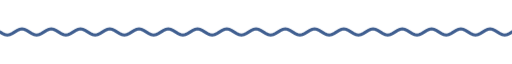
t = 0.00 s
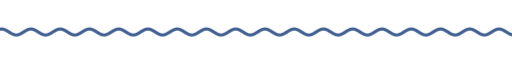
t = 1.67 s
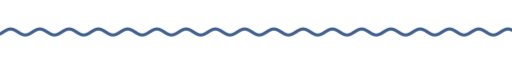
t = 3.33 s
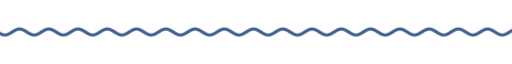
t = 5.00 s
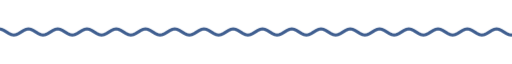
t = 6.67 s
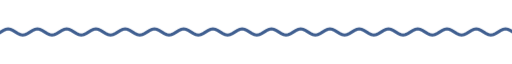
t = 8.33 s

The animated SVG that drew these frames (rendered in a browser with its animation timeline set to each time). Animation: 9 CSS @keyframes rules; frames cover the first 8.33 s, repeats indefinitely.

<svg xmlns="http://www.w3.org/2000/svg" xmlns:xlink="http://www.w3.org/1999/xlink" width="840" height="28" viewBox="0 0 840 28" role="img" aria-label="divider"><title>divider</title><style>text{font-family:G,R,'Google Sans','Segoe UI',Roboto,sans-serif;font-variation-settings:'ROND' 100}
.up{animation:up .8s cubic-bezier(.05,.7,.1,1) both}
.pop{transform-box:fill-box;transform-origin:center;animation:pop .6s cubic-bezier(.34,1.56,.64,1) both}
.fade{animation:fade .9s ease both}
.spin{transform-box:fill-box;transform-origin:center;animation:spin 40s linear infinite}
.spin-r{transform-box:fill-box;transform-origin:center;animation:spin 28s linear infinite reverse}
.bob{transform-box:fill-box;transform-origin:center;animation:bob 7s ease-in-out infinite}
.grow{transform-box:fill-box;transform-origin:left center;animation:grow 1.1s cubic-bezier(.2,0,0,1) both}
.wght{animation:wght 1.6s cubic-bezier(.2,0,0,1) .2s both}
.wave{animation:wave 2.4s linear infinite}
.blink{animation:blink 1s step-end infinite}
@keyframes blink{50%{opacity:0}}
@keyframes up{from{opacity:0;transform:translateY(14px)}to{opacity:1;transform:none}}
@keyframes pop{from{opacity:0;transform:scale(.6)}to{opacity:1;transform:scale(1)}}
@keyframes fade{from{opacity:0}to{opacity:1}}
@keyframes spin{to{transform:rotate(360deg)}}
@keyframes bob{0%,100%{transform:translateY(0) rotate(0)}50%{transform:translateY(-10px) rotate(12deg)}}
@keyframes grow{from{transform:scaleX(0)}to{transform:scaleX(1)}}
@keyframes wght{from{font-variation-settings:'ROND' 100,'wght' 400}to{font-variation-settings:'ROND' 100,'wght' 760}}
@keyframes wave{from{transform:translateX(0)}to{transform:translateX(-48px)}}
@media (prefers-reduced-motion:reduce){*{animation:none!important}}</style><clipPath id="w"><rect x="0" y="0" width="840" height="28"/></clipPath><g clip-path="url(#w)"><path class="wave" d="M0 14.0 L4 16.5 L8 18.3 L12 19.0 L16 18.3 L20 16.5 L24 14.0 L28 11.5 L32 9.7 L36 9.0 L40 9.7 L44 11.5 L48 14.0 L52 16.5 L56 18.3 L60 19.0 L64 18.3 L68 16.5 L72 14.0 L76 11.5 L80 9.7 L84 9.0 L88 9.7 L92 11.5 L96 14.0 L100 16.5 L104 18.3 L108 19.0 L112 18.3 L116 16.5 L120 14.0 L124 11.5 L128 9.7 L132 9.0 L136 9.7 L140 11.5 L144 14.0 L148 16.5 L152 18.3 L156 19.0 L160 18.3 L164 16.5 L168 14.0 L172 11.5 L176 9.7 L180 9.0 L184 9.7 L188 11.5 L192 14.0 L196 16.5 L200 18.3 L204 19.0 L208 18.3 L212 16.5 L216 14.0 L220 11.5 L224 9.7 L228 9.0 L232 9.7 L236 11.5 L240 14.0 L244 16.5 L248 18.3 L252 19.0 L256 18.3 L260 16.5 L264 14.0 L268 11.5 L272 9.7 L276 9.0 L280 9.7 L284 11.5 L288 14.0 L292 16.5 L296 18.3 L300 19.0 L304 18.3 L308 16.5 L312 14.0 L316 11.5 L320 9.7 L324 9.0 L328 9.7 L332 11.5 L336 14.0 L340 16.5 L344 18.3 L348 19.0 L352 18.3 L356 16.5 L360 14.0 L364 11.5 L368 9.7 L372 9.0 L376 9.7 L380 11.5 L384 14.0 L388 16.5 L392 18.3 L396 19.0 L400 18.3 L404 16.5 L408 14.0 L412 11.5 L416 9.7 L420 9.0 L424 9.7 L428 11.5 L432 14.0 L436 16.5 L440 18.3 L444 19.0 L448 18.3 L452 16.5 L456 14.0 L460 11.5 L464 9.7 L468 9.0 L472 9.7 L476 11.5 L480 14.0 L484 16.5 L488 18.3 L492 19.0 L496 18.3 L500 16.5 L504 14.0 L508 11.5 L512 9.7 L516 9.0 L520 9.7 L524 11.5 L528 14.0 L532 16.5 L536 18.3 L540 19.0 L544 18.3 L548 16.5 L552 14.0 L556 11.5 L560 9.7 L564 9.0 L568 9.7 L572 11.5 L576 14.0 L580 16.5 L584 18.3 L588 19.0 L592 18.3 L596 16.5 L600 14.0 L604 11.5 L608 9.7 L612 9.0 L616 9.7 L620 11.5 L624 14.0 L628 16.5 L632 18.3 L636 19.0 L640 18.3 L644 16.5 L648 14.0 L652 11.5 L656 9.7 L660 9.0 L664 9.7 L668 11.5 L672 14.0 L676 16.5 L680 18.3 L684 19.0 L688 18.3 L692 16.5 L696 14.0 L700 11.5 L704 9.7 L708 9.0 L712 9.7 L716 11.5 L720 14.0 L724 16.5 L728 18.3 L732 19.0 L736 18.3 L740 16.5 L744 14.0 L748 11.5 L752 9.7 L756 9.0 L760 9.7 L764 11.5 L768 14.0 L772 16.5 L776 18.3 L780 19.0 L784 18.3 L788 16.5 L792 14.0 L796 11.5 L800 9.7 L804 9.0 L808 9.7 L812 11.5 L816 14.0 L820 16.5 L824 18.3 L828 19.0 L832 18.3 L836 16.5 L840 14.0 L844 11.5 L848 9.7 L852 9.0 L856 9.7 L860 11.5 L864 14.0 L868 16.5 L872 18.3 L876 19.0 L880 18.3 L884 16.5 L888 14.0 L892 11.5 L896 9.7 L900 9.0 L904 9.7 L908 11.5 L912 14.0 L916 16.5 L920 18.3 L924 19.0 L928 18.3 L932 16.5 L936 14.0" fill="none" stroke="#405f90" stroke-width="5" stroke-linecap="round"/></g></svg>
